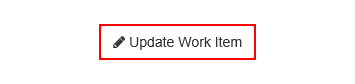
Task: UiPath REFramework Template
Workflow: Update_Work_Items

Step 1: click on the button 'Update Work Item' in window 'ACME System 1 - Work Items'

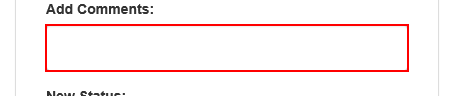
Step 2: type [in_Comment] into the text box in window 'ACME System 1 - Work Items'

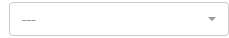
Step 3: select [in_Status] in the drop-down in window 'ACME System 1 - Work Items'

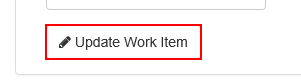
Step 4: click on the button in window 'ACME System 1 - Work Items'

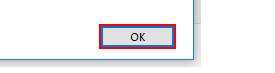
Step 5: click in window 'Message from webpage' (iexplore.exe)

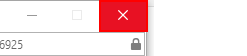
Step 6: click on the push button 'Close' in window 'ACME System 1 - Work Items - Internet Explorer' (iexplore.exe)
